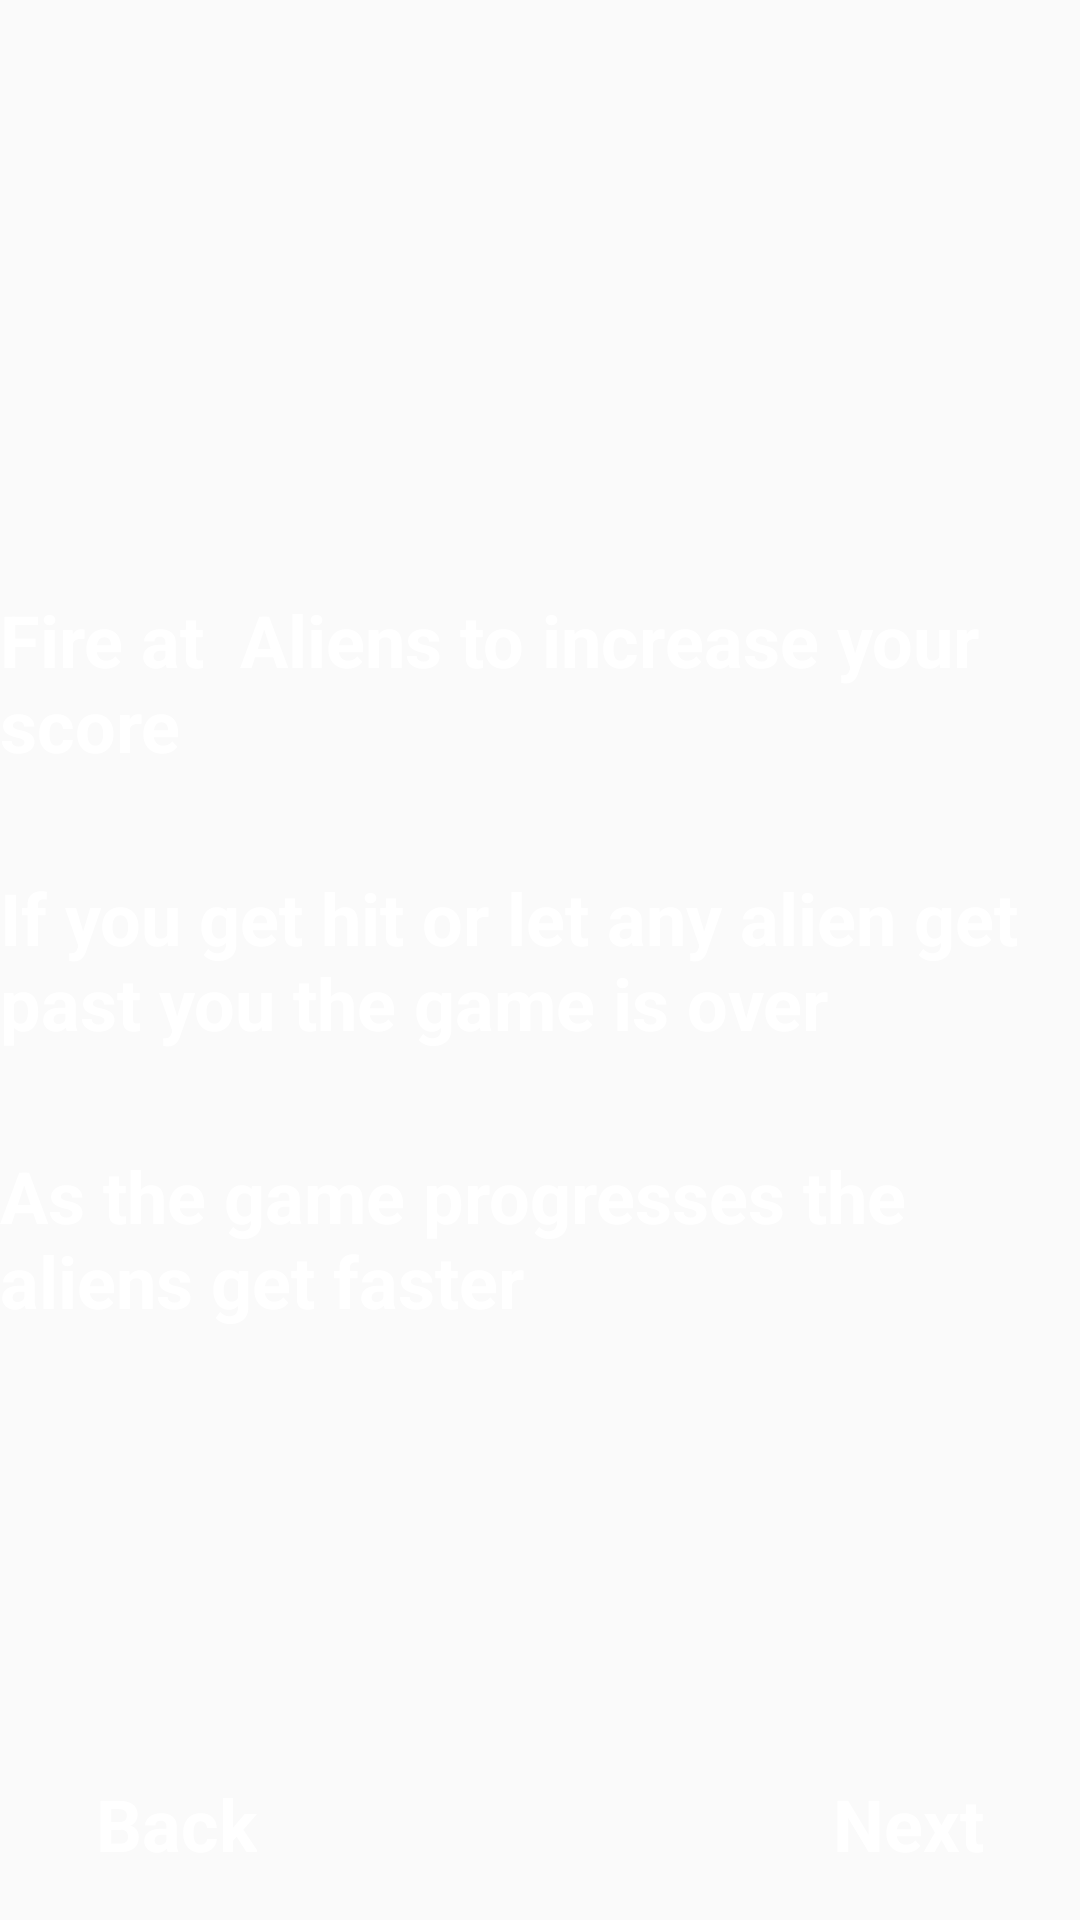

Layout XML and referenced resources for this Android screen:
<!-- AndroidManifest.xml: activity theme AppTheme.noActionBar -->
<!-- res/layout/activity_objectives.xml -->
<?xml version="1.0" encoding="utf-8"?>
<androidx.constraintlayout.widget.ConstraintLayout xmlns:android="http://schemas.android.com/apk/res/android"
    xmlns:app="http://schemas.android.com/apk/res-auto"
    xmlns:tools="http://schemas.android.com/tools"
    android:layout_width="match_parent"
    android:layout_height="match_parent"
    tools:context=".ObjectivesActivity">

    <ImageView
        android:id="@+id/imageView6"
        android:layout_width="match_parent"
        android:layout_height="match_parent"
        android:scaleType="centerCrop"
        android:src="@drawable/thespacebackground"
        tools:layout_editor_absoluteX="-169dp"
        tools:layout_editor_absoluteY="-194dp" />

    <TextView
        android:id="@+id/backObjectivesText"
        android:layout_width="wrap_content"
        android:layout_height="wrap_content"
        android:layout_marginStart="32dp"
        android:layout_marginBottom="16dp"
        android:text="Back"
        android:textColor="#FFFFFF"
        android:textSize="24sp"
        android:textStyle="bold"
        app:layout_constraintBottom_toBottomOf="parent"
        app:layout_constraintStart_toStartOf="parent" />

    <TextView
        android:id="@+id/nextObjectivesText"
        android:layout_width="wrap_content"
        android:layout_height="wrap_content"
        android:layout_marginEnd="32dp"
        android:layout_marginBottom="16dp"
        android:text="Next"
        android:textColor="#FFFFFF"
        android:textSize="24sp"
        android:textStyle="bold"
        app:layout_constraintBottom_toBottomOf="parent"
        app:layout_constraintEnd_toEndOf="parent" />

    <LinearLayout
        android:layout_width="wrap_content"
        android:layout_height="wrap_content"
        android:orientation="vertical"
        app:layout_constraintBottom_toBottomOf="@+id/imageView6"
        app:layout_constraintEnd_toEndOf="parent"
        app:layout_constraintStart_toStartOf="parent"
        app:layout_constraintTop_toTopOf="@+id/imageView6"
        android:gravity="center_horizontal">

        <TextView
            android:id="@+id/textView7"
            android:layout_width="wrap_content"
            android:layout_height="wrap_content"
            android:layout_marginBottom="32dp"
            android:text="Fire at  Aliens to increase your score"
            android:textColor="#FFFFFF"
            android:textSize="24sp"
            android:textStyle="bold" />

        <TextView
            android:id="@+id/textView8"
            android:layout_width="wrap_content"
            android:layout_height="wrap_content"
            android:text="If you get hit or let any alien get past you the game is over"
            android:textColor="#FFFFFF"
            android:textSize="24sp"
            android:textStyle="bold"
            android:layout_marginBottom="32dp"/>

        <TextView
            android:id="@+id/textView9"
            android:layout_width="wrap_content"
            android:layout_height="wrap_content"
            android:text="As the game progresses the aliens get faster"
            android:textColor="#FFFFFF"
            android:textSize="24sp"
            android:textStyle="bold" />

    </LinearLayout>


</androidx.constraintlayout.widget.ConstraintLayout>
<!-- resources referenced by this layout -->
<resources>
  <style name="AppTheme.noActionBar">
          <item name="windowNoTitle">true</item>
          <item name="windowActionBar">false</item>
      </style>
</resources>
